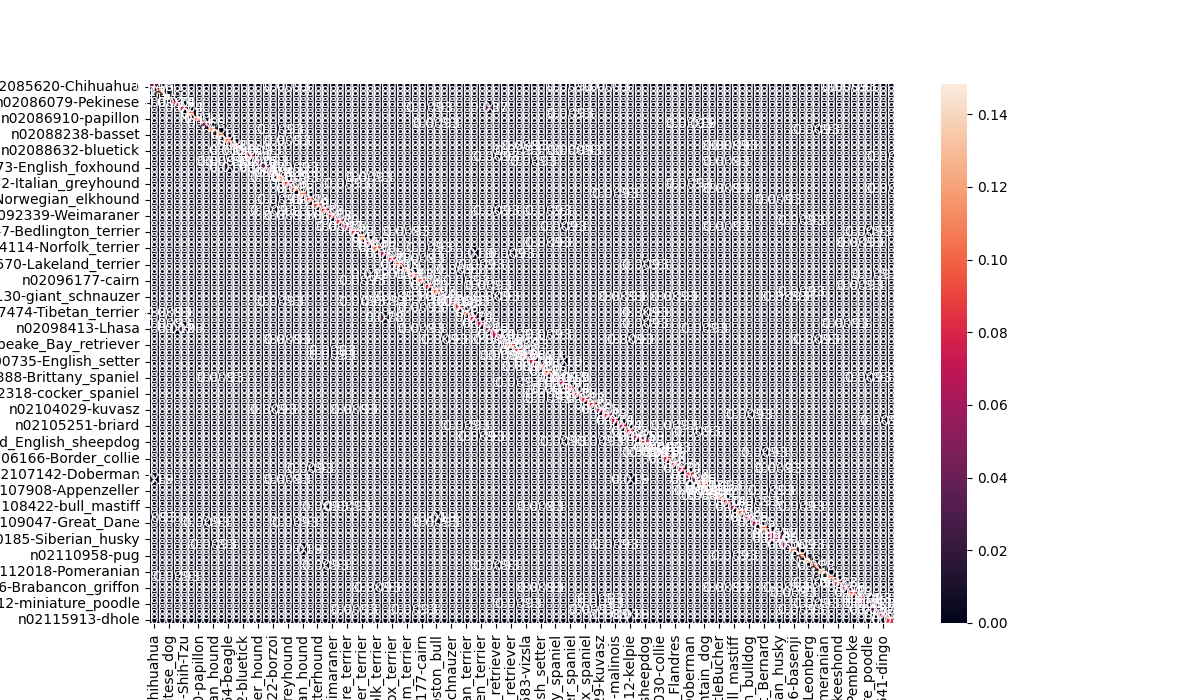

The file beside this chart, header and first rows:
filename, label, pred, inference_time_seconds
n02085620_13964.jpg, n02085620-Chihuahua, n02113023-Pembroke, 0.0518
n02085620_3409.jpg, n02085620-Chihuahua, n02085620-Chihuahua, 0.0034
n02085620_3593.jpg, n02085620-Chihuahua, n02085620-Chihuahua, 0.0033
n02085620_4159.jpg, n02085620-Chihuahua, n02104365-schipperke, 0.0034
n02085620_6295.jpg, n02085620-Chihuahua, n02102177-Welsh_springer_spaniel, 0.0037
n02085620_6931.jpg, n02085620-Chihuahua, n02112706-Brabancon_griffon, 0.0034
n02085620_735.jpg, n02085620-Chihuahua, n02091032-Italian_greyhound, 0.0038
n02085620_7436.jpg, n02085620-Chihuahua, n02085620-Chihuahua, 0.0035
n02085620_8558.jpg, n02085620-Chihuahua, n02085620-Chihuahua, 0.0034
n02085620_952.jpg, n02085620-Chihuahua, n02085620-Chihuahua, 0.0035
n02085782_1085.jpg, n02085782-Japanese_spaniel, n02085782-Japanese_spaniel, 0.0036
n02085782_1521.jpg, n02085782-Japanese_spaniel, n02085782-Japanese_spaniel, 0.0034
n02085782_1626.jpg, n02085782-Japanese_spaniel, n02085782-Japanese_spaniel, 0.0034
n02085782_2914.jpg, n02085782-Japanese_spaniel, n02085782-Japanese_spaniel, 0.0035
n02085782_4294.jpg, n02085782-Japanese_spaniel, n02085782-Japanese_spaniel, 0.0034
n02085782_4698.jpg, n02085782-Japanese_spaniel, n02085782-Japanese_spaniel, 0.0034
n02085782_4798.jpg, n02085782-Japanese_spaniel, n02085782-Japanese_spaniel, 0.0033
n02085782_668.jpg, n02085782-Japanese_spaniel, n02085782-Japanese_spaniel, 0.0033
n02085782_754.jpg, n02085782-Japanese_spaniel, n02085782-Japanese_spaniel, 0.0033
n02085782_757.jpg, n02085782-Japanese_spaniel, n02085782-Japanese_spaniel, 0.0034
n02085782_810.jpg, n02085782-Japanese_spaniel, n02085782-Japanese_spaniel, 0.0034
n02085782_962.jpg, n02085782-Japanese_spaniel, n02085782-Japanese_spaniel, 0.0037
n02085936_16190.jpg, n02085936-Maltese_dog, n02085936-Maltese_dog, 0.0035
n02085936_17116.jpg, n02085936-Maltese_dog, n02085936-Maltese_dog, 0.0034
n02085936_20076.jpg, n02085936-Maltese_dog, n02085936-Maltese_dog, 0.0036
n02085936_20610.jpg, n02085936-Maltese_dog, n02085936-Maltese_dog, 0.0033
n02085936_2154.jpg, n02085936-Maltese_dog, n02085936-Maltese_dog, 0.0037
n02085936_2543.jpg, n02085936-Maltese_dog, n02085936-Maltese_dog, 0.0035
n02085936_25908.jpg, n02085936-Maltese_dog, n02085936-Maltese_dog, 0.0036
n02085936_2905.jpg, n02085936-Maltese_dog, n02085936-Maltese_dog, 0.0039
n02085936_3326.jpg, n02085936-Maltese_dog, n02085936-Maltese_dog, 0.0035
n02085936_352.jpg, n02085936-Maltese_dog, n02085936-Maltese_dog, 0.0034
n02085936_4318.jpg, n02085936-Maltese_dog, n02085936-Maltese_dog, 0.0035
n02085936_500.jpg, n02085936-Maltese_dog, n02085936-Maltese_dog, 0.0034
n02085936_5545.jpg, n02085936-Maltese_dog, n02085936-Maltese_dog, 0.0036
n02085936_6942.jpg, n02085936-Maltese_dog, n02085936-Maltese_dog, 0.0034
n02085936_7941.jpg, n02085936-Maltese_dog, n02085936-Maltese_dog, 0.0046
n02085936_804.jpg, n02085936-Maltese_dog, n02085936-Maltese_dog, 0.0034
n02086079_10059.jpg, n02086079-Pekinese, n02086079-Pekinese, 0.0047
n02086079_10294.jpg, n02086079-Pekinese, n02086079-Pekinese, 0.0034
n02086079_10932.jpg, n02086079-Pekinese, n02086079-Pekinese, 0.0045
n02086079_16979.jpg, n02086079-Pekinese, n02086079-Pekinese, 0.0041
n02086079_207.jpg, n02086079-Pekinese, n02086079-Pekinese, 0.0045
n02086079_380.jpg, n02086079-Pekinese, n02086079-Pekinese, 0.0042
n02086079_4412.jpg, n02086079-Pekinese, n02086079-Pekinese, 0.0045
n02086079_6926.jpg, n02086079-Pekinese, n02086079-Pekinese, 0.0042
n02086079_9756.jpg, n02086079-Pekinese, n02085936-Maltese_dog, 0.0045
n02086240_1016.jpg, n02086240-Shih-Tzu, n02086240-Shih-Tzu, 0.0041
n02086240_10785.jpg, n02086240-Shih-Tzu, n02098413-Lhasa, 0.0045
n02086240_11551.jpg, n02086240-Shih-Tzu, n02086240-Shih-Tzu, 0.0043
n02086240_134.jpg, n02086240-Shih-Tzu, n02098413-Lhasa, 0.0036
n02086240_1370.jpg, n02086240-Shih-Tzu, n02098413-Lhasa, 0.0036
n02086240_1770.jpg, n02086240-Shih-Tzu, n02086240-Shih-Tzu, 0.0036
n02086240_1859.jpg, n02086240-Shih-Tzu, n02086240-Shih-Tzu, 0.0034
n02086240_3961.jpg, n02086240-Shih-Tzu, n02086240-Shih-Tzu, 0.0034
n02086240_4751.jpg, n02086240-Shih-Tzu, n02086240-Shih-Tzu, 0.0034
n02086240_5246.jpg, n02086240-Shih-Tzu, n02096437-Dandie_Dinmont, 0.0037
n02086240_6849.jpg, n02086240-Shih-Tzu, n02086240-Shih-Tzu, 0.0037
n02086240_7142.jpg, n02086240-Shih-Tzu, n02098413-Lhasa, 0.0036
n02086240_789.jpg, n02086240-Shih-Tzu, n02086240-Shih-Tzu, 0.0035
... 1,019 more rows
